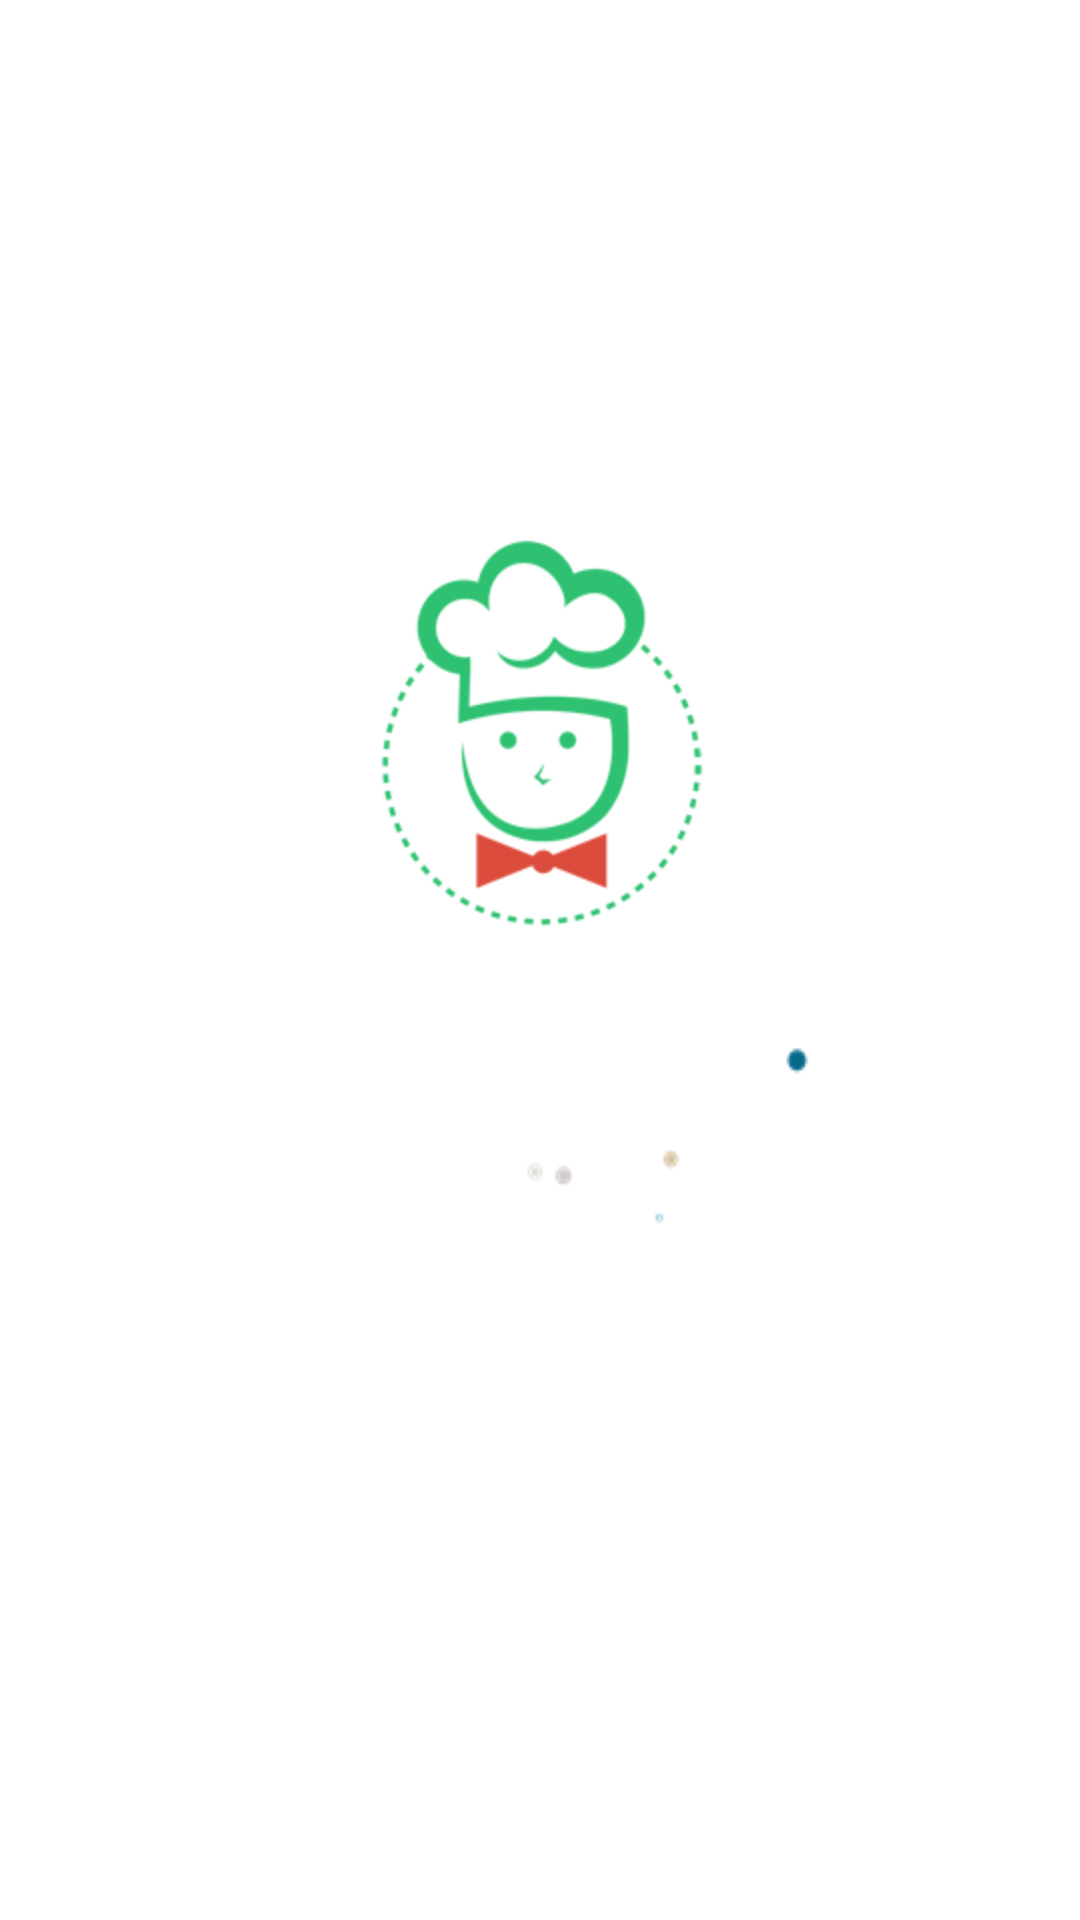

Reconstruct the res/layout file that produces this screen, plus the resources it refers to.
<!-- AndroidManifest.xml: activity theme android:Theme.Black.NoTitleBar.Fullscreen -->
<!-- res/layout/activity_splash.xml -->
<?xml version="1.0" encoding="utf-8"?>
<RelativeLayout xmlns:android="http://schemas.android.com/apk/res/android"
    android:layout_width="match_parent"
    android:layout_height="match_parent"
    android:background="@android:color/white" >

    <LinearLayout
        android:layout_width="wrap_content"
        android:layout_height="wrap_content" 
        android:gravity="center"
        android:layout_centerInParent="true"
        android:orientation="vertical">

        <ImageView
            android:layout_width="wrap_content"
            android:layout_height="wrap_content"
            android:background="@drawable/splash_icon" />

        <ImageView
            android:id="@+id/splash_imageview"
            android:layout_width="wrap_content"
            android:layout_height="wrap_content"
            android:background="@drawable/splash_animation" />
    </LinearLayout>

</RelativeLayout>
<!-- resources referenced by this layout -->
<resources>
  <!-- drawable splash_animation: vector/xml drawable (drawable, 3704 chars, omitted) -->
  <!-- drawable splash_icon: png bitmap (drawable-hdpi, 22361 bytes) -->
</resources>
